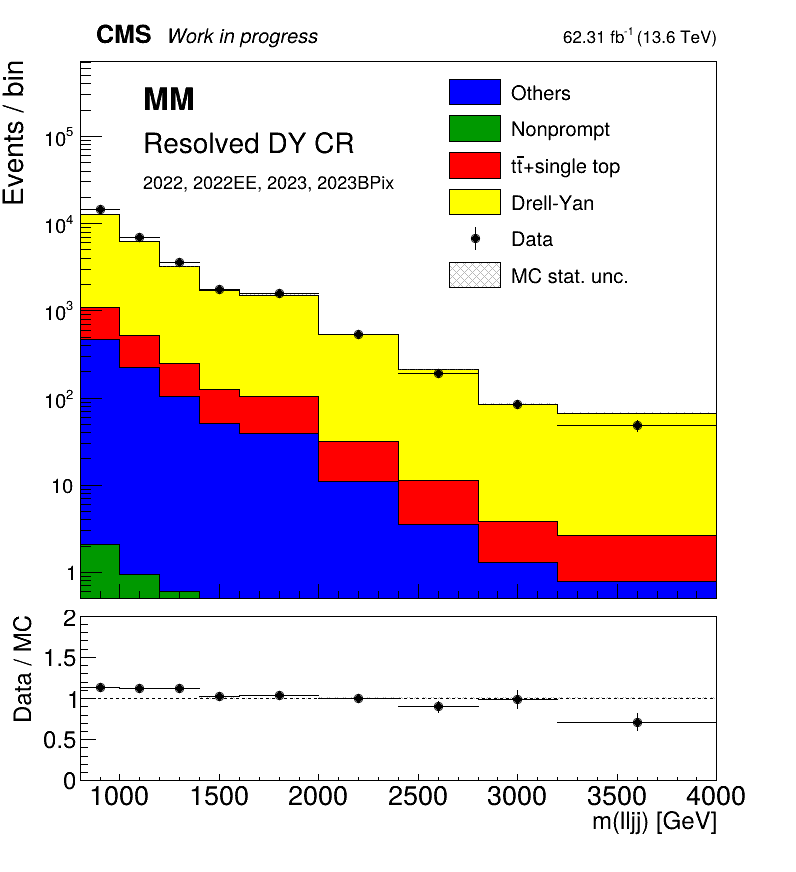

The file beside this chart, header and first rows:
bin	low	high	data	mc_total	data_over_mc	mc_stat	DYJets	TT	Nonprompt	Others
1	800.0	1000	14423	12698	1.136	44.4	11614	614.2	2.067	467
2	1000	1200	6999	6240	1.122	27.19	5723	295.5	0.95	220.6
3	1200	1400	3563	3190	1.117	17.42	2942	144.6	0.6055	102.8
4	1400	1600	1757	1705	1.03	11.62	1581	73.55	0.1382	50.5
5	1600	2000	1575	1517	1.038	9.485	1415	63.53	0.2406	39.04
6	2000	2400	531.0	532.5	0.9973	4.414	501.1	20.34	0.03885	10.99
7	2400	2800	189.0	210.6	0.8975	2.606	199.4	7.693	0.0001334	3.533
8	2800	3200	84.0	84.59	0.993	1.296	80.73	2.564	4.659483238356188e-06	1.295
9	3200	4000	48.0	67.23	0.7139	0.8884	64.6	1.851	6.568214530489058e-05	0.7839
